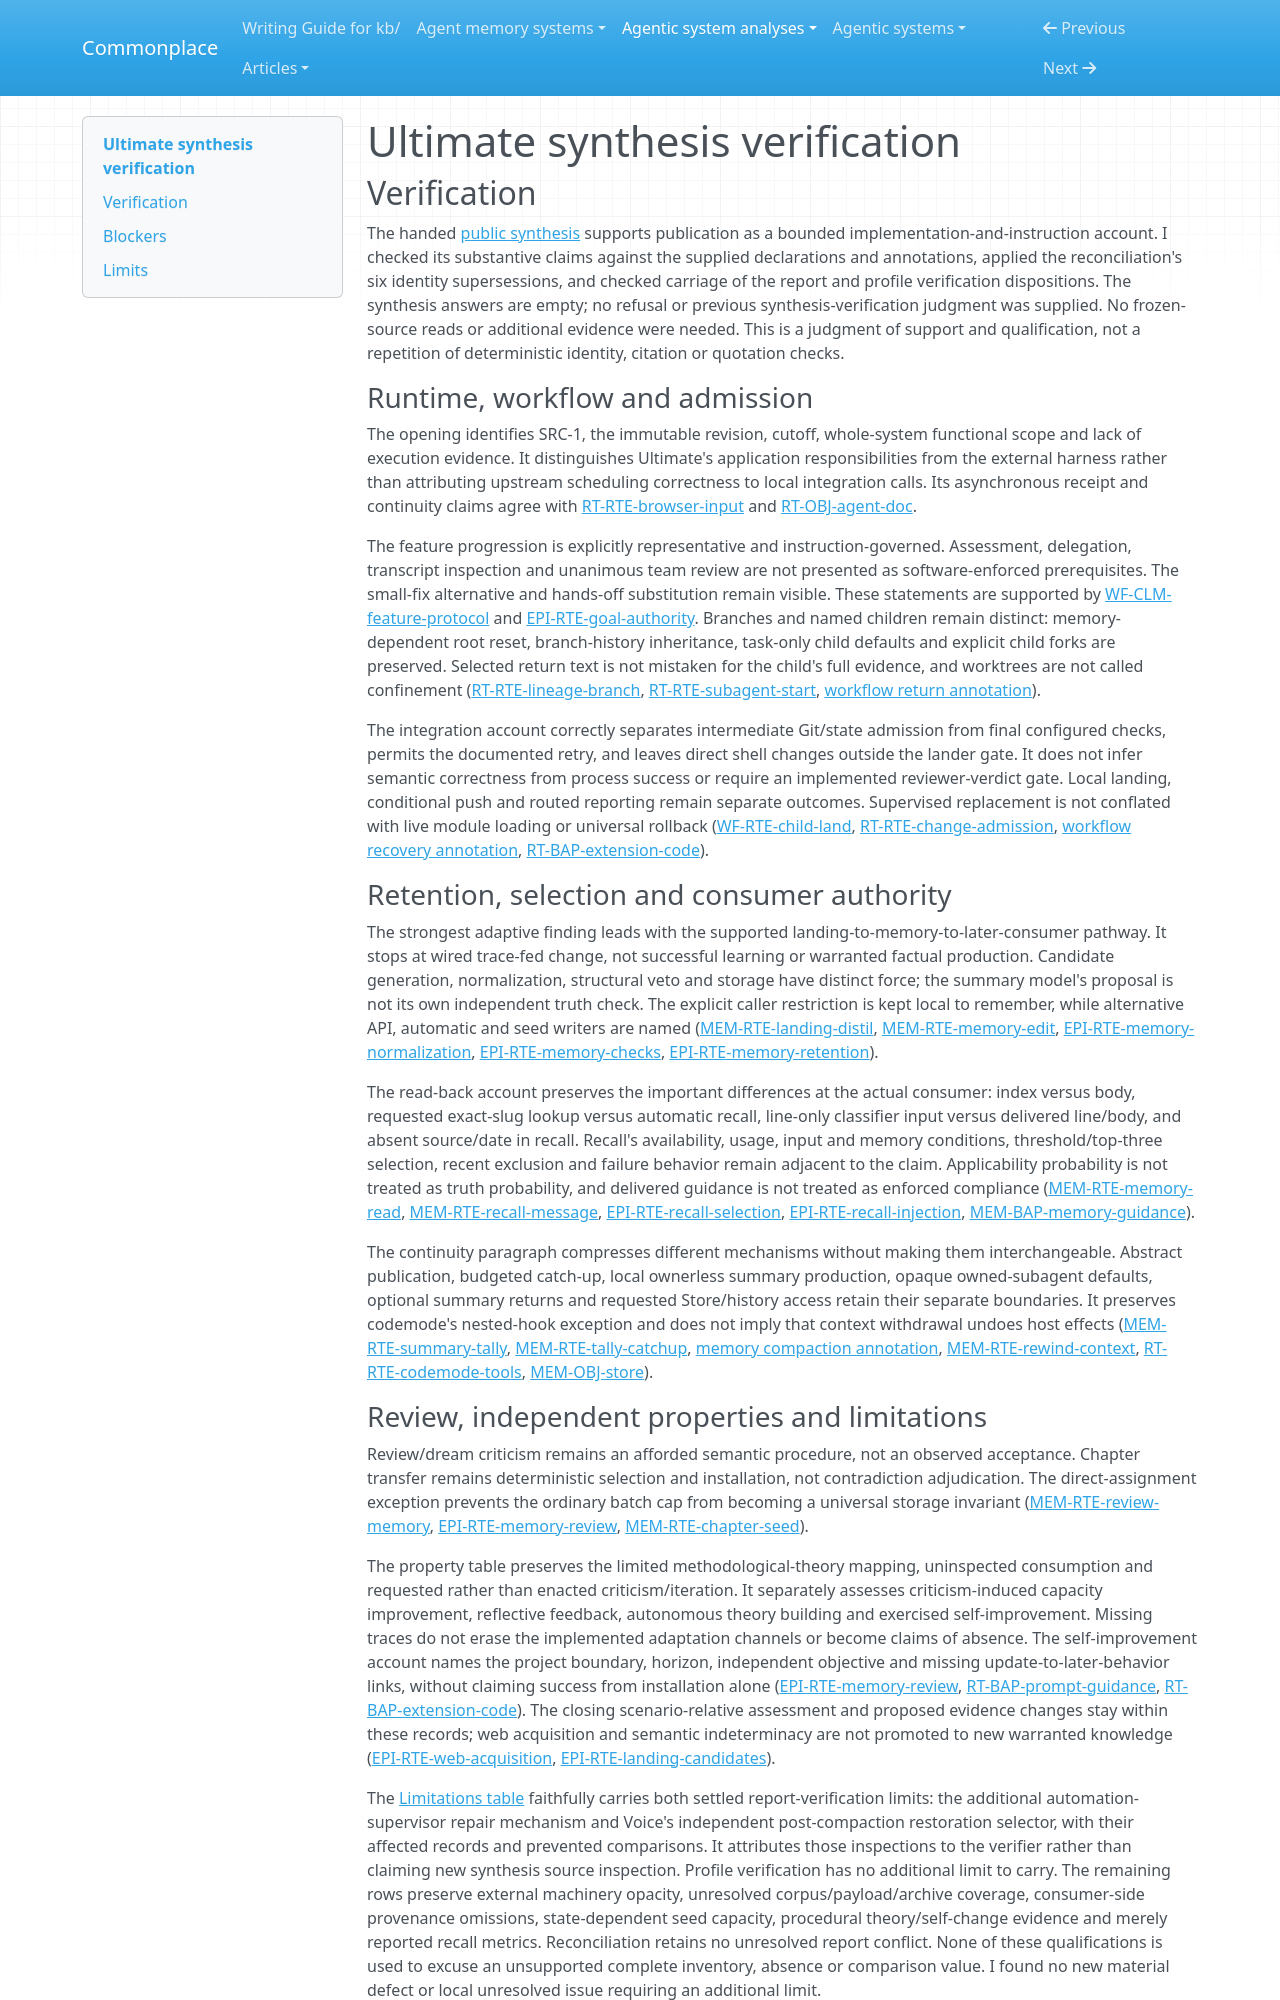

repository: zby/commonplace · page: agentic-system-analyses/retained/hazat--ultimate/synthesis-verification/index.html · generator: mkdocs

---
type: agentic-system-analyses/types/agentic-system-verification.md
description: "Independent synthesis verification of Ultimate's public account against accepted records at e2b9fa61962f6aecd394dea1c670688fac3ec432."
run-id: AAS-2026-11-01-ultimate-f5179584de71-01
reviewed-boundary: "e2b9fa61962f6aecd394dea1c670688fac3ec432"
---

# Ultimate synthesis verification

## Verification

The handed [public synthesis](synthesis.md#bounded-synthesis) supports publication as a bounded implementation-and-instruction account. I checked its substantive claims against the supplied declarations and annotations, applied the reconciliation's six identity supersessions, and checked carriage of the report and profile verification dispositions. The synthesis answers are empty; no refusal or previous synthesis-verification judgment was supplied. No frozen-source reads or additional evidence were needed. This is a judgment of support and qualification, not a repetition of deterministic identity, citation or quotation checks.

### Runtime, workflow and admission

The opening identifies SRC-1, the immutable revision, cutoff, whole-system functional scope and lack of execution evidence. It distinguishes Ultimate's application responsibilities from the external harness rather than attributing upstream scheduling correctness to local integration calls. Its asynchronous receipt and continuity claims agree with [RT-RTE-browser-input](runtime.md#rt-rte-browser-input) and [RT-OBJ-agent-doc](runtime.md#rt-obj-agent-doc).

The feature progression is explicitly representative and instruction-governed. Assessment, delegation, transcript inspection and unanimous team review are not presented as software-enforced prerequisites. The small-fix alternative and hands-off substitution remain visible. These statements are supported by [WF-CLM-feature-protocol](workflow.md#wf-clm-feature-protocol) and [EPI-RTE-goal-authority](epistemic.md#epi-rte-goal-authority). Branches and named children remain distinct: memory-dependent root reset, branch-history inheritance, task-only child defaults and explicit child forks are preserved. Selected return text is not mistaken for the child's full evidence, and worktrees are not called confinement ([RT-RTE-lineage-branch](runtime.md#rt-rte-lineage-branch), [RT-RTE-subagent-start](runtime.md#rt-rte-subagent-start), [workflow return annotation](workflow.md#on-rt-rte-subagent-start)).

The integration account correctly separates intermediate Git/state admission from final configured checks, permits the documented retry, and leaves direct shell changes outside the lander gate. It does not infer semantic correctness from process success or require an implemented reviewer-verdict gate. Local landing, conditional push and routed reporting remain separate outcomes. Supervised replacement is not conflated with live module loading or universal rollback ([WF-RTE-child-land](workflow.md#wf-rte-child-land), [RT-RTE-change-admission](runtime.md#rt-rte-change-admission), [workflow recovery annotation](workflow.md#on-rt-rte-change-admission), [RT-BAP-extension-code](runtime.md#rt-bap-extension-code)).

### Retention, selection and consumer authority

The strongest adaptive finding leads with the supported landing-to-memory-to-later-consumer pathway. It stops at wired trace-fed change, not successful learning or warranted factual production. Candidate generation, normalization, structural veto and storage have distinct force; the summary model's proposal is not its own independent truth check. The explicit caller restriction is kept local to remember, while alternative API, automatic and seed writers are named ([MEM-RTE-landing-distil](memory.md#mem-rte-landing-distil), [MEM-RTE-memory-edit](memory.md#mem-rte-memory-edit), [EPI-RTE-memory-normalization](epistemic.md#epi-rte-memory-normalization), [EPI-RTE-memory-checks](epistemic.md#epi-rte-memory-checks), [EPI-RTE-memory-retention](epistemic.md#epi-rte-memory-retention)).

The read-back account preserves the important differences at the actual consumer: index versus body, requested exact-slug lookup versus automatic recall, line-only classifier input versus delivered line/body, and absent source/date in recall. Recall's availability, usage, input and memory conditions, threshold/top-three selection, recent exclusion and failure behavior remain adjacent to the claim. Applicability probability is not treated as truth probability, and delivered guidance is not treated as enforced compliance ([MEM-RTE-memory-read](memory.md#mem-rte-memory-read), [MEM-RTE-recall-message](memory.md#mem-rte-recall-message), [EPI-RTE-recall-selection](epistemic.md#epi-rte-recall-selection), [EPI-RTE-recall-injection](epistemic.md#epi-rte-recall-injection), [MEM-BAP-memory-guidance](memory.md#mem-bap-memory-guidance)).

The continuity paragraph compresses different mechanisms without making them interchangeable. Abstract publication, budgeted catch-up, local ownerless summary production, opaque owned-subagent defaults, optional summary returns and requested Store/history access retain their separate boundaries. It preserves codemode's nested-hook exception and does not imply that context withdrawal undoes host effects ([MEM-RTE-summary-tally](memory.md#mem-rte-summary-tally), [MEM-RTE-tally-catchup](memory.md#mem-rte-tally-catchup), [memory compaction annotation](memory.md#on-rt-rte-context-return), [MEM-RTE-rewind-context](memory.md#mem-rte-rewind-context), [RT-RTE-codemode-tools](runtime.md#rt-rte-codemode-tools), [MEM-OBJ-store](memory.md#mem-obj-store)).
